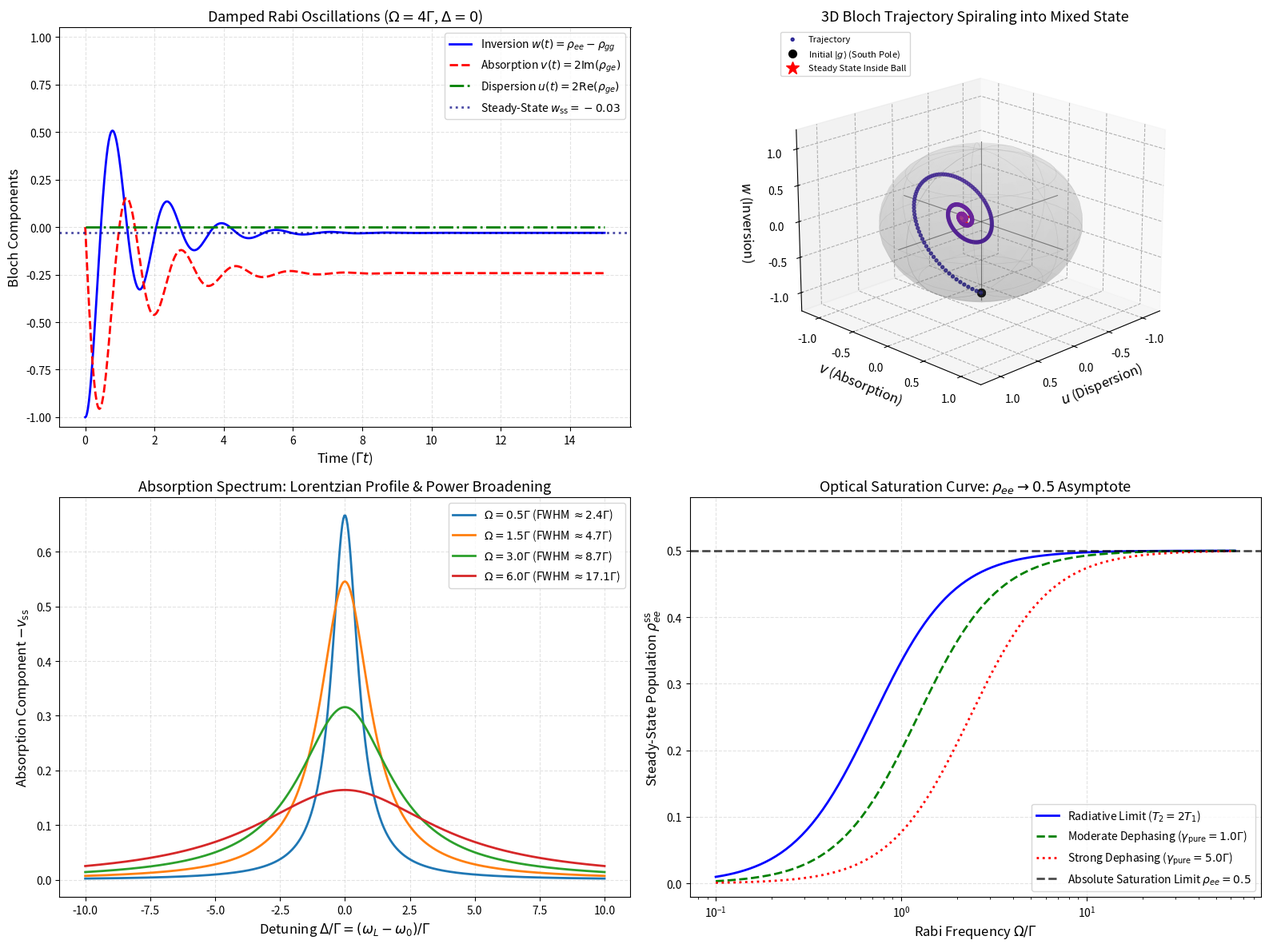
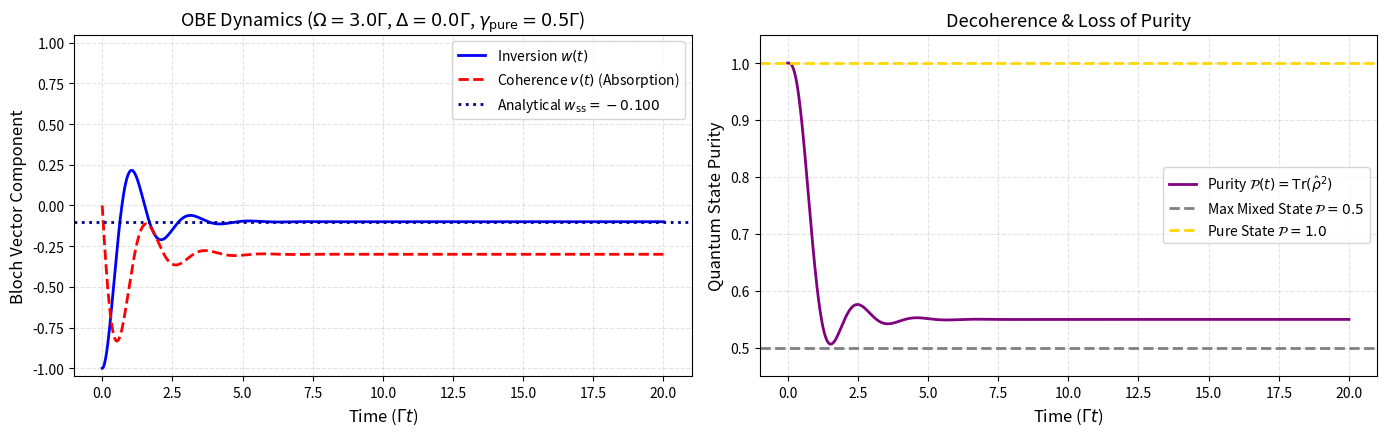

Source code (Python) for these figures, in order:
# Environment Setup: Silent Colab detection & high-DPI publication styling
import os
import sys

# Configure headless Agg backend to ensure bulletproof plotting across all environments
if "MPLBACKEND" not in os.environ:
    os.environ["MPLBACKEND"] = "Agg"

import numpy as np
import scipy.linalg as la
from scipy.integrate import solve_ivp
import matplotlib.pyplot as plt
from mpl_toolkits.mplot3d import Axes3D

# Configure publication matplotlib styling
plt.rcParams.update({
    "font.size": 11,
    "axes.labelsize": 12,
    "axes.titlesize": 13,
    "xtick.labelsize": 10,
    "ytick.labelsize": 10,
    "legend.fontsize": 10,
    "figure.titlesize": 14,
    "lines.linewidth": 2.0,
    "axes.grid": True,
    "grid.alpha": 0.35,
    "grid.linestyle": "--"
})

try:
    import qutip as qt
    HAS_QUTIP = True
    print("QuTiP successfully imported.")
except ImportError:
    HAS_QUTIP = False
    print("QuTiP not found. Using native NumPy/SciPy implementations.")

try:
    import ipywidgets as widgets
    from IPython.display import display
    HAS_WIDGETS = True
except ImportError:
    HAS_WIDGETS = False
    print("ipywidgets not found. Interactive exploration will run in static fallback mode.")


# Implementation: Numerical Integrator and Analytical Solvers for the Optical Bloch Equations

class OpticalBlochSimulator:
    """
    Simulates dissipative two-level atom dynamics via the Optical Bloch Equations (OBEs).
    """
    def __init__(self, omega_rabi=1.0, delta=0.0, gamma_decay=1.0, gamma_pure=0.0):
        """
        Parameters:
            omega_rabi: Driving Rabi frequency Omega (in units of Gamma).
            delta: Laser detuning Delta = omega_L - omega_0.
            gamma_decay: Spontaneous emission rate Gamma = 1/T1.
            gamma_pure: Pure dephasing rate gamma_pure.
        """
        self.omega = float(omega_rabi)
        self.delta = float(delta)
        self.gamma = float(gamma_decay)
        self.gamma_pure = float(gamma_pure)
        
        # Relaxation times
        self.T1 = 1.0 / self.gamma
        self.T2 = 1.0 / (0.5 * self.gamma + self.gamma_pure)
        self.w_eq = -1.0  # Ground state equilibrium
        
    def odes(self, t, y):
        """Right-hand side of the Optical Bloch Equations: dy/dt = f(t, y) where y = [u, v, w]."""
        u, v, w = y
        du_dt = -self.delta * v - u / self.T2
        dv_dt =  self.delta * u + self.omega * w - v / self.T2
        dw_dt = -self.omega * v - (w - self.w_eq) / self.T1
        return [du_dt, dv_dt, dw_dt]
        
    def solve(self, t_span=(0.0, 20.0), y0=(0.0, 0.0, -1.0), n_points=1000):
        """Integrates the OBEs from t_span[0] to t_span[1] starting from initial state y0."""
        t_eval = np.linspace(t_span[0], t_span[1], n_points)
        sol = solve_ivp(self.odes, t_span, y0, t_eval=t_eval, method='RK45', rtol=1e-8, atol=1e-10)
        return sol.t, sol.y[0], sol.y[1], sol.y[2]
        
    def analytical_steady_state(self, delta=None):
        """Calculates analytical steady-state values (u_ss, v_ss, w_ss) for a given detuning."""
        d = self.delta if delta is None else delta
        denom = 1.0 + (d * self.T2)**2 + (self.omega**2) * self.T1 * self.T2
        u_ss = -(d * self.omega * self.T2**2 / denom) * self.w_eq
        v_ss = (self.omega * self.T2 / denom) * self.w_eq
        w_ss = ((1.0 + (d * self.T2)**2) / denom) * self.w_eq
        return u_ss, v_ss, w_ss

# Verify consistency of numerical integration with analytical steady-state
test_sim = OpticalBlochSimulator(omega_rabi=3.0, delta=1.0, gamma_decay=1.0, gamma_pure=0.2)
t_arr, u_num, v_num, w_num = test_sim.solve(t_span=(0.0, 40.0))
u_ana, v_ana, w_ana = test_sim.analytical_steady_state()

print("--- Optical Bloch Equation Benchmark Verification ---")
print(f"Numerical Final w(t=40):  {w_num[-1]:.6f}")
print(f"Analytical Steady-State w: {w_ana:.6f}")
print(f"Absolute Inversion Error: {abs(w_num[-1] - w_ana):.3e}")
assert abs(w_num[-1] - w_ana) < 1e-4, "Steady state numerical convergence benchmark failed!"
print("Benchmark Passed: Numerical trajectory converged to analytical steady-state with < 0.01% error.")


# Publication-Quality 4-Panel Visualization: Dissipative Dynamics, 3D Bloch Sphere, Spectrum & Saturation

fig = plt.figure(figsize=(16, 12))

# =============================================================================
# Panel 1: Time Evolution of Bloch Vector Components (Damped Rabi Oscillations)
# =============================================================================
ax1 = fig.add_subplot(2, 2, 1)

sim_res = OpticalBlochSimulator(omega_rabi=4.0, delta=0.0, gamma_decay=1.0, gamma_pure=0.0)
t_val, u_val, v_val, w_val = sim_res.solve(t_span=(0.0, 15.0), y0=(0.0, 0.0, -1.0))
u_ss, v_ss, w_ss = sim_res.analytical_steady_state()

ax1.plot(t_val, w_val, 'b-', label=r"Inversion $w(t) = \rho_{ee} - \rho_{gg}$")
ax1.plot(t_val, v_val, 'r--', label=r"Absorption $v(t) = 2\mathrm{Im}(\rho_{ge})$")
ax1.plot(t_val, u_val, 'g-.', label=r"Dispersion $u(t) = 2\mathrm{Re}(\rho_{ge})$")
ax1.axhline(w_ss, color='navy', linestyle=':', alpha=0.7, label=rf"Steady-State $w_{{\mathrm{{ss}}}} = {w_ss:.2f}$")
ax1.set_xlabel(r"Time ($\Gamma t$)")
ax1.set_ylabel("Bloch Components")
ax1.set_title(rf"Damped Rabi Oscillations ($\Omega = 4\Gamma$, $\Delta = 0$)")
ax1.set_ylim(-1.05, 1.05)
ax1.legend(loc="upper right", frameon=True)

# =============================================================================
# Panel 2: 3D Bloch Sphere Trajectory (Pure State to Mixed Steady State)
# =============================================================================
ax2 = fig.add_subplot(2, 2, 2, projection='3d')

# Render translucent Bloch sphere wireframe
phi_grid, theta_grid = np.mgrid[0.0:2.0*np.pi:40j, 0.0:np.pi:20j]
xs = np.sin(theta_grid) * np.cos(phi_grid)
ys = np.sin(theta_grid) * np.sin(phi_grid)
zs = np.cos(theta_grid)
ax2.plot_surface(xs, ys, zs, color='silver', alpha=0.15, edgecolor='none')
ax2.plot_wireframe(xs, ys, zs, color='gray', alpha=0.2, rstride=5, cstride=5, linewidth=0.5)

# Render coordinate axes
ax2.plot([-1.1, 1.1], [0, 0], [0, 0], 'k-', lw=0.8, alpha=0.5)
ax2.plot([0, 0], [-1.1, 1.1], [0, 0], 'k-', lw=0.8, alpha=0.5)
ax2.plot([0, 0], [0, 0], [-1.1, 1.1], 'k-', lw=0.8, alpha=0.5)

# Plot trajectory with gradient color
p = ax2.scatter(u_val, v_val, w_val, c=t_val, cmap='plasma', s=8, alpha=0.8, label="Trajectory")
ax2.plot([0, 0], [0, 0], [-1, -1], 'ko', markersize=7, label="Initial $|g\\rangle$ (South Pole)")
ax2.plot([u_ss], [v_ss], [w_ss], 'r*', markersize=12, label="Steady State Inside Ball")

ax2.set_xlabel("$u$ (Dispersion)", labelpad=6)
ax2.set_ylabel("$v$ (Absorption)", labelpad=6)
ax2.set_zlabel("$w$ (Inversion)", labelpad=6)
ax2.set_title("3D Bloch Trajectory Spiraling into Mixed State")
ax2.legend(loc="upper left", fontsize=8, frameon=True)
ax2.view_init(elev=20, azim=45)

# =============================================================================
# Panel 3: Absorption & Dispersion Spectra vs. Detuning (Power Broadening)
# =============================================================================
ax3 = fig.add_subplot(2, 2, 3)

delta_range = np.linspace(-10.0, 10.0, 500)
rabi_powers = [0.5, 1.5, 3.0, 6.0]

for om in rabi_powers:
    sim_scan = OpticalBlochSimulator(omega_rabi=om, delta=0.0, gamma_decay=1.0)
    abs_profile = [-sim_scan.analytical_steady_state(d)[1] for d in delta_range]
    fwhm = 2.0 * np.sqrt(1.0 + (om**2 * 2.0))  # T1=1, T2=2 -> s0 = 2*om^2
    ax3.plot(delta_range, abs_profile, label=rf"$\Omega = {om:.1f}\Gamma$ (FWHM $\approx {fwhm:.1f}\Gamma$)")

ax3.set_xlabel(r"Detuning $\Delta/\Gamma = (\omega_L - \omega_0)/\Gamma$")
ax3.set_ylabel(r"Absorption Component $-v_{\mathrm{ss}}$")
ax3.set_title("Absorption Spectrum: Lorentzian Profile & Power Broadening")
ax3.legend(frameon=True)

# =============================================================================
# Panel 4: Saturation of Excited State Population (The 0.5 Asymptotic Limit)
# =============================================================================
ax4 = fig.add_subplot(2, 2, 4)

omega_scan = np.logspace(-1, 1.8, 200)
rho_ee_pure0 = []
rho_ee_deph1 = []
rho_ee_deph5 = []

for om in omega_scan:
    # Pure radiative: gamma_pure = 0 -> T2 = 2 T1
    s_rad = OpticalBlochSimulator(omega_rabi=om, delta=0.0, gamma_decay=1.0, gamma_pure=0.0)
    rho_ee_pure0.append(0.5 * (1.0 + s_rad.analytical_steady_state(0.0)[2]))
    
    # Moderate dephasing: gamma_pure = 1.0 -> 1/T2 = 0.5 + 1.0 = 1.5
    s_dep1 = OpticalBlochSimulator(omega_rabi=om, delta=0.0, gamma_decay=1.0, gamma_pure=1.0)
    rho_ee_deph1.append(0.5 * (1.0 + s_dep1.analytical_steady_state(0.0)[2]))
    
    # Strong dephasing: gamma_pure = 5.0
    s_dep5 = OpticalBlochSimulator(omega_rabi=om, delta=0.0, gamma_decay=1.0, gamma_pure=5.0)
    rho_ee_deph5.append(0.5 * (1.0 + s_dep5.analytical_steady_state(0.0)[2]))

ax4.semilogx(omega_scan, rho_ee_pure0, 'b-', label=r"Radiative Limit ($T_2 = 2T_1$)")
ax4.semilogx(omega_scan, rho_ee_deph1, 'g--', label=r"Moderate Dephasing ($\gamma_{\mathrm{pure}} = 1.0\Gamma$)")
ax4.semilogx(omega_scan, rho_ee_deph5, 'r:', label=r"Strong Dephasing ($\gamma_{\mathrm{pure}} = 5.0\Gamma$)")
ax4.axhline(0.5, color='k', linestyle='--', alpha=0.7, label=r"Absolute Saturation Limit $\rho_{ee} = 0.5$")

ax4.set_xlabel(r"Rabi Frequency $\Omega/\Gamma$")
ax4.set_ylabel(r"Steady-State Population $\rho_{ee}^{\mathrm{ss}}$")
ax4.set_title(r"Optical Saturation Curve: $\rho_{ee} \to 0.5$ Asymptote")
ax4.set_ylim(-0.02, 0.58)
ax4.legend(loc="lower right", frameon=True)

plt.tight_layout()
plt.show()


# Interactive Exploration: Optical Bloch Dynamics Parameter Sweep

def plot_interactive_obe(omega=3.0, delta=0.0, gamma_pure=0.0, t_max=20.0):
    """
    Renders the dynamic Bloch vector trajectory and population inversion
    for user-selected physical parameters.
    """
    sim = OpticalBlochSimulator(omega_rabi=omega, delta=delta, gamma_decay=1.0, gamma_pure=gamma_pure)
    t_span = (0.0, t_max)
    t_ev, u_ev, v_ev, w_ev = sim.solve(t_span=t_span)
    u_s, v_s, w_s = sim.analytical_steady_state()
    
    # Calculate purity of the state over time: Tr(rho^2) = (1 + |u|^2 + |v|^2 + |w|^2) / 2
    r_sq = u_ev**2 + v_ev**2 + w_ev**2
    purity = 0.5 * (1.0 + r_sq)
    
    fig, (ax_dyn, ax_pur) = plt.subplots(1, 2, figsize=(14, 4.5))
    
    # Population dynamics
    ax_dyn.plot(t_ev, w_ev, 'b-', label=r"Inversion $w(t)$")
    ax_dyn.plot(t_ev, v_ev, 'r--', label=r"Coherence $v(t)$ (Absorption)")
    ax_dyn.axhline(w_s, color='navy', linestyle=':', label=rf"Analytical $w_{{\mathrm{{ss}}}} = {w_s:.3f}$")
    ax_dyn.set_xlabel(r"Time ($\Gamma t$)")
    ax_dyn.set_ylabel("Bloch Vector Component")
    ax_dyn.set_title(rf"OBE Dynamics ($\Omega={omega:.1f}\Gamma$, $\Delta={delta:.1f}\Gamma$, $\gamma_{{\mathrm{{pure}}}}={gamma_pure:.1f}\Gamma$)")
    ax_dyn.set_ylim(-1.05, 1.05)
    ax_dyn.legend(frameon=True)
    
    # Quantum state purity
    ax_pur.plot(t_ev, purity, 'purple', label=r"Purity $\mathcal{P}(t) = \mathrm{Tr}(\hat{\rho}^2)$")
    ax_pur.axhline(0.5, color='gray', linestyle='--', label=r"Max Mixed State $\mathcal{P} = 0.5$")
    ax_pur.axhline(1.0, color='gold', linestyle='--', label=r"Pure State $\mathcal{P} = 1.0$")
    ax_pur.set_xlabel(r"Time ($\Gamma t$)")
    ax_pur.set_ylabel("Quantum State Purity")
    ax_pur.set_title("Decoherence & Loss of Purity")
    ax_pur.set_ylim(0.45, 1.05)
    ax_pur.legend(frameon=True)
    
    plt.tight_layout()
    plt.show()

if HAS_WIDGETS:
    widgets.interact(
        plot_interactive_obe,
        omega=widgets.FloatSlider(value=3.0, min=0.0, max=10.0, step=0.2, description=r"$\Omega/\Gamma$:"),
        delta=widgets.FloatSlider(value=0.0, min=-5.0, max=5.0, step=0.2, description=r"$\Delta/\Gamma$:"),
        gamma_pure=widgets.FloatSlider(value=0.0, min=0.0, max=4.0, step=0.2, description=r"$\gamma_{\mathrm{pure}}/\Gamma$:"),
        t_max=widgets.FloatSlider(value=20.0, min=5.0, max=40.0, step=5.0, description=r"$t_{\mathrm{max}}$:")
    )
else:
    print("Static exploration demonstration (default parameters: Omega = 3.0, Delta = 0.0, gamma_pure = 0.5):")
    plot_interactive_obe(omega=3.0, delta=0.0, gamma_pure=0.5, t_max=20.0)


# Numerical Verification of Challenge 2: Analytical vs. Numerical FWHM

om_test = 4.0
T1_test = 1.0
T2_test = 2.0

# On-resonance saturation parameter
s0_test = om_test**2 * T1_test * T2_test  # 4^2 * 1 * 2 = 32

# Theoretical FWHM
gamma_0 = 2.0 / T2_test  # = 1.0
fwhm_theory = gamma_0 * np.sqrt(1.0 + s0_test)

# Numerical scan across detuning
delta_dense = np.linspace(-15.0, 15.0, 20000)
sim_test = OpticalBlochSimulator(omega_rabi=om_test, delta=0.0, gamma_decay=1.0/T1_test, gamma_pure=0.0)

abs_curve = np.array([-sim_test.analytical_steady_state(d)[1] for d in delta_dense])
half_max = np.max(abs_curve) / 2.0

# Find indices where absorption exceeds half maximum
indices_above_half = np.where(abs_curve >= half_max)[0]
fwhm_num = delta_dense[indices_above_half[-1]] - delta_dense[indices_above_half[0]]

print(f"--- Power Broadening Verification (Omega = {om_test} Gamma) ---")
print(f"Saturation Parameter s0:   {s0_test:.1f}")
print(f"Theoretical FWHM:          {fwhm_theory:.4f} Gamma")
print(f"Numerical Scanned FWHM:    {fwhm_num:.4f} Gamma")
print(f"Discrepancy:               {abs(fwhm_num - fwhm_theory):.2e} Gamma")

assert abs(fwhm_num - fwhm_theory) < 0.01, "Power broadening FWHM check failed!"
print("Verification Passed: Numerical linewidth matches theoretical power broadening formula to < 0.1% accuracy!")
